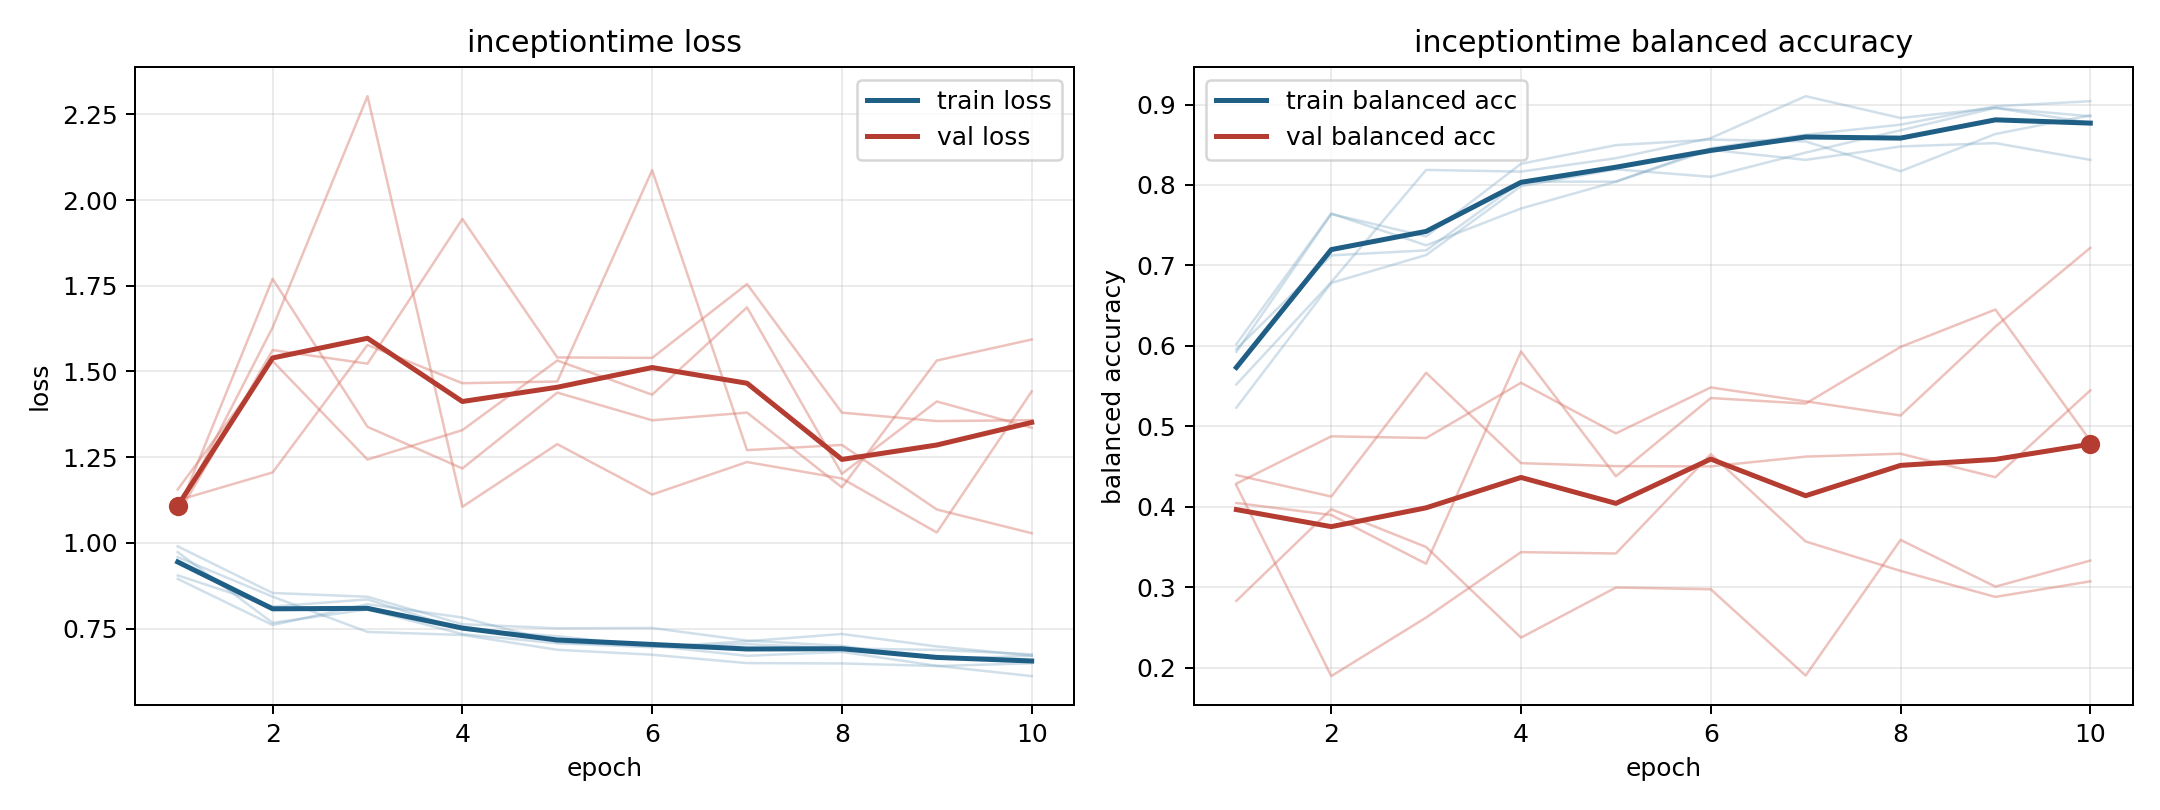

Source data for this figure (header and first rows):
model, fold, epoch, train_loss, train_balanced_accuracy, val_loss, val_balanced_accuracy
inceptiontime, 1, 1, 0.8949, 0.6021, 1.089, 0.4046
inceptiontime, 1, 2, 0.7602, 0.7646, 1.628, 0.3897
inceptiontime, 1, 3, 0.8209, 0.725, 2.303, 0.3291
inceptiontime, 1, 4, 0.7821, 0.7708, 1.105, 0.593
inceptiontime, 1, 5, 0.7098, 0.8042, 1.288, 0.4378
inceptiontime, 1, 6, 0.6995, 0.8458, 1.141, 0.5351
inceptiontime, 1, 7, 0.6704, 0.8625, 1.236, 0.5282
inceptiontime, 1, 8, 0.6818, 0.875, 1.188, 0.5986
inceptiontime, 1, 9, 0.6412, 0.8979, 1.03, 0.6451
inceptiontime, 1, 10, 0.6112, 0.9042, 1.442, 0.4821
inceptiontime, 2, 1, 0.9729, 0.5926, 1.156, 0.2829
inceptiontime, 2, 2, 0.7666, 0.7639, 1.53, 0.3969
inceptiontime, 2, 3, 0.8058, 0.7361, 1.243, 0.3499
inceptiontime, 2, 4, 0.7337, 0.8264, 1.329, 0.2372
inceptiontime, 2, 5, 0.7068, 0.8495, 1.532, 0.2995
inceptiontime, 2, 6, 0.6954, 0.8565, 1.432, 0.2973
inceptiontime, 2, 7, 0.7129, 0.8542, 1.687, 0.19
inceptiontime, 2, 8, 0.734, 0.8171, 1.201, 0.3587
inceptiontime, 2, 9, 0.6977, 0.8634, 1.412, 0.3006
inceptiontime, 2, 10, 0.671, 0.8866, 1.336, 0.333
inceptiontime, 3, 1, 0.9897, 0.5231, 1.124, 0.4287
inceptiontime, 3, 2, 0.8537, 0.6782, 1.205, 0.4875
inceptiontime, 3, 3, 0.8427, 0.713, 1.577, 0.4854
inceptiontime, 3, 4, 0.7626, 0.7986, 1.466, 0.5541
inceptiontime, 3, 5, 0.7506, 0.8194, 1.471, 0.4911
inceptiontime, 3, 6, 0.7516, 0.8102, 2.087, 0.5483
inceptiontime, 3, 7, 0.7148, 0.8403, 1.27, 0.531
inceptiontime, 3, 8, 0.6992, 0.8681, 1.286, 0.5134
inceptiontime, 3, 9, 0.6615, 0.8958, 1.097, 0.6239
inceptiontime, 3, 10, 0.6704, 0.8773, 1.028, 0.7218
inceptiontime, 4, 1, 0.9583, 0.5521, 1.081, 0.4265
inceptiontime, 4, 2, 0.8429, 0.6792, 1.562, 0.1894
inceptiontime, 4, 3, 0.74, 0.8187, 1.523, 0.2622
inceptiontime, 4, 4, 0.7312, 0.8167, 1.945, 0.3435
inceptiontime, 4, 5, 0.6879, 0.8333, 1.541, 0.3418
inceptiontime, 4, 6, 0.6735, 0.8583, 1.54, 0.4653
inceptiontime, 4, 7, 0.6491, 0.9104, 1.755, 0.3568
inceptiontime, 4, 8, 0.6482, 0.8833, 1.38, 0.3202
inceptiontime, 4, 9, 0.6405, 0.8958, 1.355, 0.2878
inceptiontime, 4, 10, 0.6486, 0.8854, 1.358, 0.3072
inceptiontime, 5, 1, 0.905, 0.5958, 1.09, 0.4393
inceptiontime, 5, 2, 0.8141, 0.7125, 1.77, 0.4126
inceptiontime, 5, 3, 0.835, 0.7188, 1.338, 0.5665
inceptiontime, 5, 4, 0.7469, 0.8042, 1.217, 0.4541
inceptiontime, 5, 5, 0.7278, 0.8042, 1.438, 0.4504
inceptiontime, 5, 6, 0.6975, 0.8438, 1.357, 0.4501
inceptiontime, 5, 7, 0.7043, 0.8312, 1.38, 0.4623
inceptiontime, 5, 8, 0.6919, 0.8479, 1.162, 0.4659
inceptiontime, 5, 9, 0.6876, 0.8521, 1.532, 0.4367
inceptiontime, 5, 10, 0.675, 0.8312, 1.593, 0.5446
